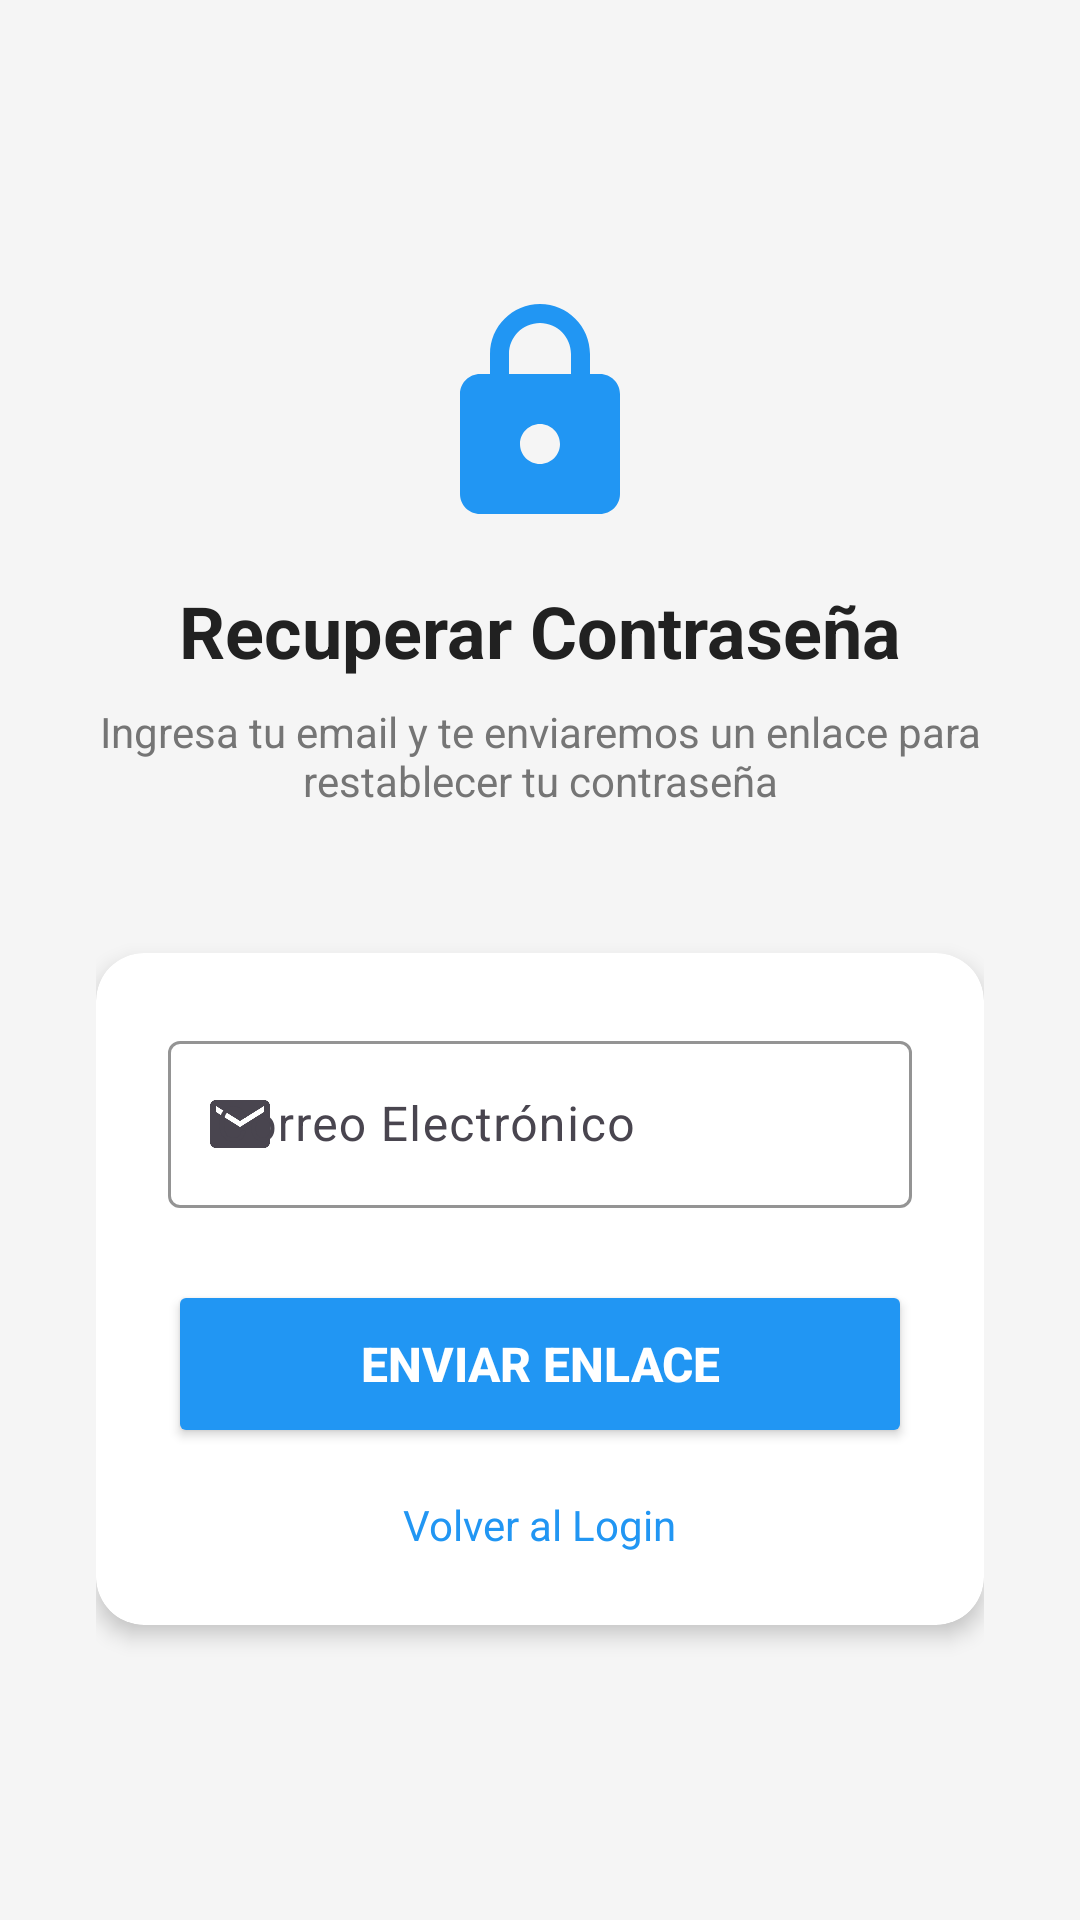

Here is an Android app screen rendered from its layout file. Give the layout XML and the strings, colors and styles it references.
<!-- AndroidManifest.xml: application theme Theme.DM1_P_ANDROID -->
<!-- res/layout/activity_recuperar_password.xml -->
<?xml version="1.0" encoding="utf-8"?>
<ScrollView xmlns:android="http://schemas.android.com/apk/res/android"
    xmlns:app="http://schemas.android.com/apk/res-auto"
    android:layout_width="match_parent"
    android:layout_height="match_parent"
    xmlns:tools="http://schemas.android.com/tools"
    android:background="@color/background_light"
    android:id="@+id/main"
    tools:context=".RecuperarPasswordActivity"
    android:fillViewport="true">

    <LinearLayout
        android:layout_width="match_parent"
        android:layout_height="wrap_content"
        android:gravity="center"
        android:orientation="vertical"
        android:padding="32dp">

        
        <LinearLayout
            android:layout_width="wrap_content"
            android:layout_height="wrap_content"
            android:layout_marginBottom="48dp"
            android:gravity="center"
            android:orientation="vertical">

            <ImageView
                android:layout_width="80dp"
                android:layout_height="80dp"
                android:layout_marginBottom="16dp"
                android:src="@drawable/ic_lock"
                android:tint="@color/primary_blue" />

            <TextView
                android:layout_width="wrap_content"
                android:layout_height="wrap_content"
                android:text="Recuperar Contraseña"
                android:textColor="@color/text_primary"
                android:textSize="24sp"
                android:textStyle="bold" />

            <TextView
                android:layout_width="wrap_content"
                android:layout_height="wrap_content"
                android:layout_marginTop="8dp"
                android:gravity="center"
                android:text="Ingresa tu email y te enviaremos un enlace para restablecer tu contraseña"
                android:textColor="@color/text_secondary"
                android:textSize="14sp" />

        </LinearLayout>

        
        <androidx.cardview.widget.CardView
            android:layout_width="match_parent"
            android:layout_height="wrap_content"
            app:cardCornerRadius="16dp"
            app:cardElevation="4dp">

            <LinearLayout
                android:layout_width="match_parent"
                android:layout_height="wrap_content"
                android:orientation="vertical"
                android:padding="24dp">

                
                <com.google.android.material.textfield.TextInputLayout
                    android:layout_width="match_parent"
                    android:layout_height="wrap_content"
                    android:layout_marginBottom="24dp"
                    android:hint="@string/email"
                    app:boxStrokeColor="@color/primary_blue"
                    app:startIconDrawable="@drawable/ic_email">

                    <com.google.android.material.textfield.TextInputEditText
                        android:id="@+id/etEmailRecuperar"
                        android:layout_width="match_parent"
                        android:layout_height="wrap_content"
                        android:inputType="textEmailAddress" />

                </com.google.android.material.textfield.TextInputLayout>

                
                <Button
                    android:id="@+id/btnEnviarRecuperacion"
                    android:layout_width="match_parent"
                    android:layout_height="56dp"
                    android:layout_marginBottom="16dp"
                    android:backgroundTint="@color/primary_blue"
                    android:text="Enviar Enlace"
                    android:textColor="@color/white"
                    android:textSize="16sp"
                    android:textStyle="bold" />

                
                <TextView
                    android:id="@+id/tvVolverLogin"
                    android:layout_width="wrap_content"
                    android:layout_height="wrap_content"
                    android:layout_gravity="center"
                    android:text="Volver al Login"
                    android:textColor="@color/primary_blue"
                    android:textSize="14sp" />

            </LinearLayout>

        </androidx.cardview.widget.CardView>

    </LinearLayout>

</ScrollView>
<!-- resources referenced by this layout -->
<resources>
  <color name="background_light">#F5F5F5</color>
  <color name="primary_blue">#2196F3</color>
  <color name="text_primary">#212121</color>
  <color name="text_secondary">#757575</color>
  <color name="white">#FFFFFFFF</color>
  <!-- drawable ic_email (drawable) -->
  <vector xmlns:android="http://schemas.android.com/apk/res/android"
      android:width="24dp"
      android:height="24dp"
      android:viewportWidth="24"
      android:viewportHeight="24"
      android:tint="@color/text_hint">
      <path
          android:fillColor="@android:color/white"
          android:pathData="M20,4L4,4c-1.1,0 -1.99,0.9 -1.99,2L2,18c0,1.1 0.9,2 2,2h16c1.1,0 2,-0.9 2,-2L22,6c0,-1.1 -0.9,-2 -2,-2zM20,8l-8,5 -8,-5L4,6l8,5 8,-5v2z" />
  </vector>
  <!-- drawable ic_lock (drawable) -->
  <vector xmlns:android="http://schemas.android.com/apk/res/android"
      android:width="24dp"
      android:height="24dp"
      android:viewportWidth="24"
      android:viewportHeight="24"
      android:tint="@color/text_hint">
      <path
          android:fillColor="@android:color/white"
          android:pathData="M18,8h-1L17,6c0,-2.76 -2.24,-5 -5,-5S7,3.24 7,6v2L6,8c-1.1,0 -2,0.9 -2,2v10c0,1.1 0.9,2 2,2h12c1.1,0 2,-0.9 2,-2L20,10c0,-1.1 -0.9,-2 -2,-2zM12,17c-1.1,0 -2,-0.9 -2,-2s0.9,-2 2,-2 2,0.9 2,2 -0.9,2 -2,2zM15.1,8L8.9,8L8.9,6c0,-1.71 1.39,-3.1 3.1,-3.1 1.71,0 3.1,1.39 3.1,3.1v2z" />
  </vector>
  <string name="email">Correo Electrónico</string>
  <style name="Theme.DM1_P_ANDROID" parent="Base.Theme.DM1_P_ANDROID" />
  <color name="text_hint">#BDBDBD</color>
  <style name="Base.Theme.DM1_P_ANDROID" parent="Theme.Material3.DayNight.NoActionBar">
          
          <item name="colorPrimary">@color/primary_blue</item>
          <item name="colorPrimaryVariant">@color/primary_dark</item>
          <item name="colorSecondary">@color/accent_green</item>
          <item name="android:colorBackground">@color/background_light</item>
          <item name="colorSurface">@color/card_background</item>
          
          
          <item name="android:textColorPrimary">@color/text_primary</item>
          <item name="android:textColorSecondary">@color/text_secondary</item>
          <item name="android:textColorHint">@color/text_hint</item>
      </style>
  <color name="primary_dark">#1976D2</color>
  <color name="accent_green">#4CAF50</color>
  <color name="card_background">#FFFFFF</color>
</resources>
